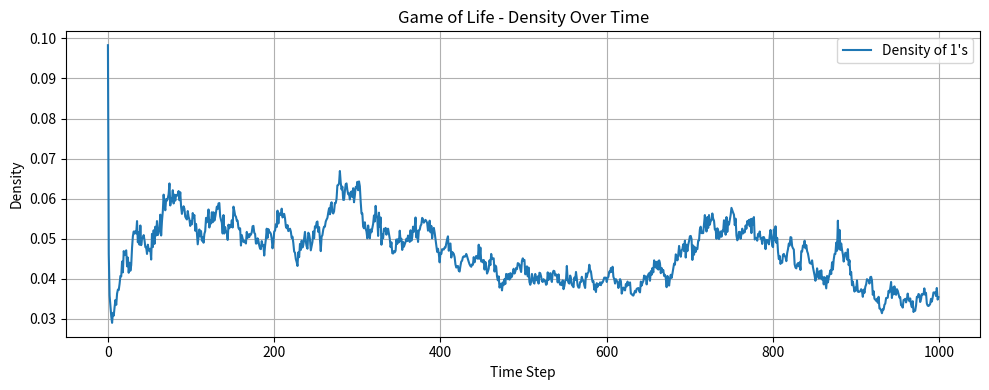

Recreate this plot in Python.
import matplotlib.pyplot as plt
import numpy as np
import random

# Parámetros
n = 100
p = 0.1
steps = 1000

# Inicialización
config = np.zeros((n, n))
for x in range(n):
    for y in range(n):
        config[x, y] = 1 if random.random() < p else 0
nextconfig = np.zeros((n, n))
density_list = []

# Función de actualización
def update(config):
    new_config = np.zeros_like(config)
    for x in range(n):
        for y in range(n):
            count = 0
            for dx in [-1, 0, 1]:
                for dy in [-1, 0, 1]:
                    if dx == 0 and dy == 0:
                        continue
                    count += config[(x + dx) % n, (y + dy) % n]
            new_config[x, y] = 1 if count == 3 or (count == 2 and config[x, y] == 1) else 0
    return new_config

# Simulación
for t in range(steps):
    density = np.sum(config) / (n * n)
    density_list.append(density)
    config = update(config)

# Graficar densidad al final
plt.figure(figsize=(10, 4))
plt.plot(density_list, label='Density of 1\'s')
plt.xlabel('Time Step')
plt.ylabel('Density')
plt.title('Game of Life - Density Over Time')
plt.grid(True)
plt.legend()
plt.tight_layout()
plt.show()
